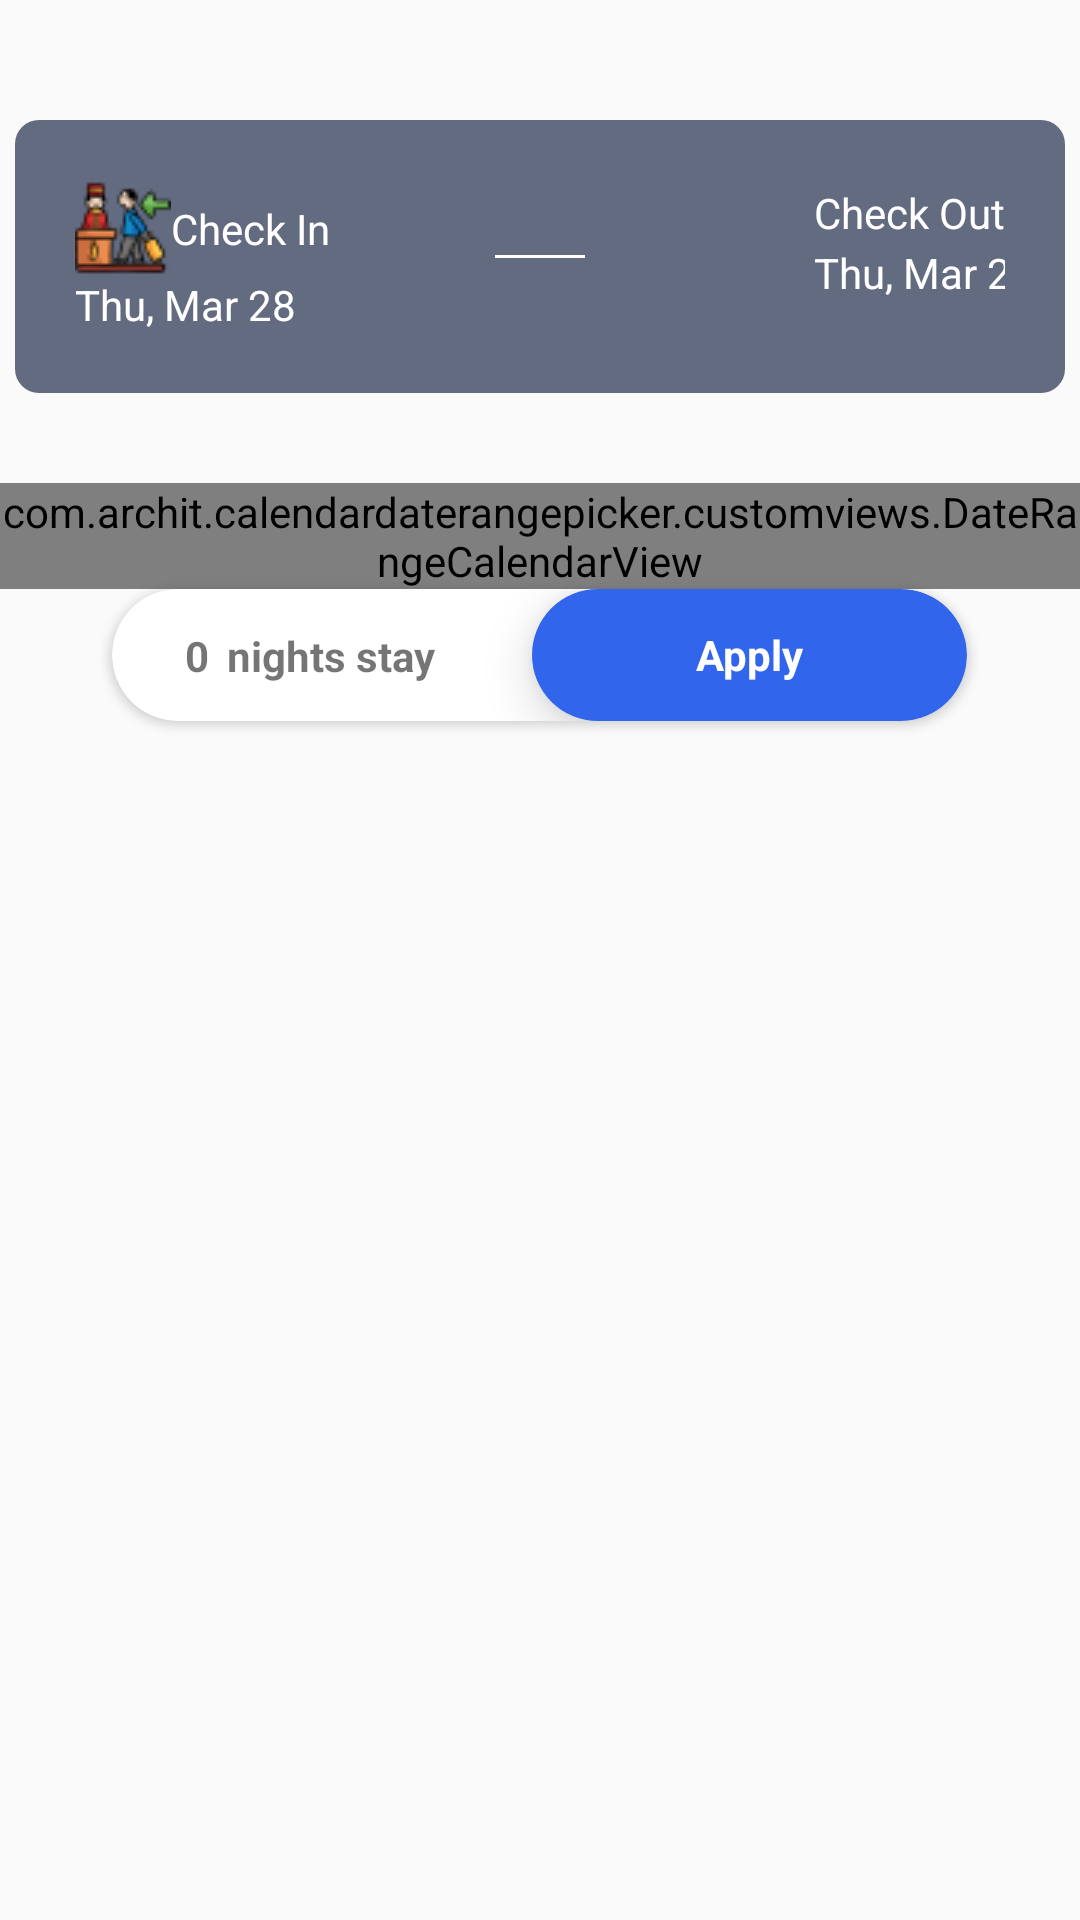

Produce the Android XML layout that renders to this screen, including the resource entries it uses.
<!-- AndroidManifest.xml: application theme AppTheme -->
<!-- res/layout/bottom_sheet.xml -->
<?xml version="1.0" encoding="utf-8"?>
<LinearLayout xmlns:android="http://schemas.android.com/apk/res/android"
    xmlns:app="http://schemas.android.com/apk/res-auto"
    xmlns:custom="http://schemas.android.com/apk/res-auto"
    xmlns:tools="http://schemas.android.com/tools"
    android:layout_width="match_parent"
    android:layout_height="wrap_content"
    android:gravity="center_horizontal"
    android:minHeight="547dp"
    android:orientation="vertical"
    app:layout_behavior="@string/bottom_sheet_behavior">

    <androidx.constraintlayout.widget.ConstraintLayout
        android:layout_width="350dp"
        android:layout_height="wrap_content"
        android:layout_marginTop="40dp"
        android:background="@drawable/date_range_picker_background"
        android:padding="20dp">

        <ImageView
            android:id="@+id/imageCheckIn"
            android:layout_width="wrap_content"
            android:layout_height="wrap_content"
            android:src="@drawable/image_checkin_32px"
            app:layout_constraintBottom_toTopOf="@id/textDateCheckIn"
            app:layout_constraintLeft_toLeftOf="parent"
            app:layout_constraintTop_toTopOf="parent" />

        <TextView
            android:id="@+id/textCheckIn"
            android:layout_width="wrap_content"
            android:layout_height="wrap_content"
            android:text="@string/textCheckIn"
            android:textColor="@color/white"
            app:layout_constraintBottom_toBottomOf="@id/imageCheckIn"
            app:layout_constraintLeft_toRightOf="@id/imageCheckIn"
            app:layout_constraintTop_toTopOf="@id/imageCheckIn" />

        <View
            android:id="@+id/Line"
            android:layout_width="30dp"
            android:layout_height="1dp"
            android:background="@color/white"
            app:layout_constraintBottom_toBottomOf="parent"
            app:layout_constraintLeft_toLeftOf="parent"
            app:layout_constraintRight_toRightOf="parent"
            app:layout_constraintTop_toTopOf="parent" />

        <TextView
            android:id="@+id/textDateCheckIn"
            android:layout_width="wrap_content"
            android:layout_height="wrap_content"
            android:text="@string/textDateExample"
            android:textColor="@color/white"
            app:layout_constraintBottom_toBottomOf="parent"
            app:layout_constraintLeft_toLeftOf="@id/imageCheckIn"
            app:layout_constraintTop_toBottomOf="@id/imageCheckIn" />

        <ImageView
            android:id="@+id/imageCheckOut"
            android:layout_width="wrap_content"
            android:layout_height="wrap_content"
            android:src="@drawable/image_checkout_32px"
            app:layout_constraintBottom_toTopOf="@id/textDateCheckOut"
            app:layout_constraintRight_toLeftOf="@id/textCheckOut"
            app:layout_constraintTop_toTopOf="parent" />

        <TextView
            android:id="@+id/textCheckOut"
            android:layout_width="wrap_content"
            android:layout_height="wrap_content"
            android:text="@string/textCheckOut"
            android:textColor="@color/white"
            app:layout_constraintBottom_toBottomOf="@id/imageCheckOut"
            app:layout_constraintRight_toRightOf="parent"
            app:layout_constraintTop_toTopOf="@id/imageCheckOut" />

        <TextView
            android:id="@+id/textDateCheckOut"
            android:layout_width="wrap_content"
            android:layout_height="wrap_content"
            android:text="@string/textDateExample"
            android:textColor="@color/white"
            app:layout_constraintBottom_toBottomOf="parent"
            app:layout_constraintLeft_toLeftOf="@id/imageCheckOut"
            app:layout_constraintTop_toBottomOf="@id/imageCheckOut" />
    </androidx.constraintlayout.widget.ConstraintLayout>

    <com.archit.calendardaterangepicker.customviews.DateRangeCalendarView
        android:id="@+id/calendar"
        android:layout_width="match_parent"
        android:layout_height="wrap_content"
        android:layout_marginTop="30dp"
        custom:disable_date_color="#ABABAB"
        custom:enable_time_selection="false"
        custom:layout_constraintLeft_toLeftOf="parent"
        custom:layout_constraintRight_toRightOf="parent"
        custom:layout_constraintTop_toTopOf="parent"
        custom:range_color="#6e93f1"
        custom:selected_date_circle_color="@color/apply"
        custom:title_color="#000000" />

    <androidx.cardview.widget.CardView
        android:layout_width="285dp"
        android:layout_height="44dp"
        android:layout_marginBottom="15dp"
        android:clickable="true"
        android:elevation="15dp"
        android:focusable="true"
        app:cardCornerRadius="22dp"
        tools:targetApi="lollipop">

        <androidx.constraintlayout.widget.ConstraintLayout
            android:layout_width="match_parent"
            android:layout_height="match_parent">

            <TextView
                android:id="@+id/textApply"
                android:layout_width="145dp"
                android:layout_height="match_parent"
                android:background="@drawable/apply_button_background"
                android:clickable="true"
                android:elevation="10dp"
                android:focusable="true"
                android:gravity="center"
                android:text="@string/textButtonApply"
                android:textColor="@color/white"
                android:textStyle="bold"
                app:layout_constraintBottom_toBottomOf="parent"
                app:layout_constraintRight_toRightOf="parent"
                app:layout_constraintTop_toTopOf="parent" />

            <TextView
                android:id="@+id/textDuration"
                android:layout_width="wrap_content"
                android:layout_height="wrap_content"
                android:layout_marginStart="@dimen/margin_min"
                android:text="@string/textDurationExample"
                android:textStyle="bold"
                app:layout_constraintBottom_toBottomOf="parent"
                app:layout_constraintLeft_toLeftOf="parent"
                app:layout_constraintRight_toLeftOf="@id/textApply"
                app:layout_constraintTop_toTopOf="parent" />

            <TextView
                android:id="@+id/tvNumberDay"
                android:layout_width="wrap_content"
                android:layout_height="wrap_content"
                android:layout_marginEnd="@dimen/margin_min"
                android:text="@string/_0"
                android:textAlignment="textStart"
                android:textStyle="bold"
                app:layout_constraintBottom_toBottomOf="parent"
                app:layout_constraintRight_toLeftOf="@id/textDuration"
                app:layout_constraintTop_toTopOf="parent" />
        </androidx.constraintlayout.widget.ConstraintLayout>
    </androidx.cardview.widget.CardView>

</LinearLayout>
<!-- resources referenced by this layout -->
<resources>
  <color name="apply">#3165ec</color>
  <color name="white">#FFFFFF</color>
  <dimen name="margin_min">6dp</dimen>
  <!-- drawable apply_button_background (drawable) -->
  <?xml version="1.0" encoding="utf-8"?>
  <shape xmlns:android="http://schemas.android.com/apk/res/android">
      <solid android:color="@color/apply"/>
      <corners android:radius="22dp"/>
  </shape>
  <!-- drawable date_range_picker_background (drawable) -->
  <?xml version="1.0" encoding="utf-8"?>
  <shape xmlns:android="http://schemas.android.com/apk/res/android">
      <solid android:color="#626b80" />
      <corners android:radius="8dp" />
  </shape>
  <!-- drawable image_checkin_32px: png bitmap (drawable, 2517 bytes) -->
  <string name="_0">0</string>
  <string name="textButtonApply">Apply</string>
  <string name="textCheckIn">Check In</string>
  <string name="textCheckOut">Check Out</string>
  <string name="textDateExample">Thu, Mar 28</string>
  <string name="textDurationExample"> nights stay</string>
  <style name="AppTheme" parent="Theme.AppCompat.Light.NoActionBar">
          <item name="android:windowDrawsSystemBarBackgrounds">true</item>
          
          <item name="colorPrimary">@color/colorPrimary</item>
          <item name="colorPrimaryDark">@color/colorPrimaryDark</item>
          <item name="colorAccent">@color/colorAccent</item>
          <item name="android:statusBarColor">@color/colorPrimaryDark</item>
          <item name="android:windowLightStatusBar">true</item>
  
      </style>
  <color name="colorPrimary">#ffffff</color>
  <color name="colorPrimaryDark">#ffffff</color>
  <color name="colorAccent">#D81B60</color>
</resources>
